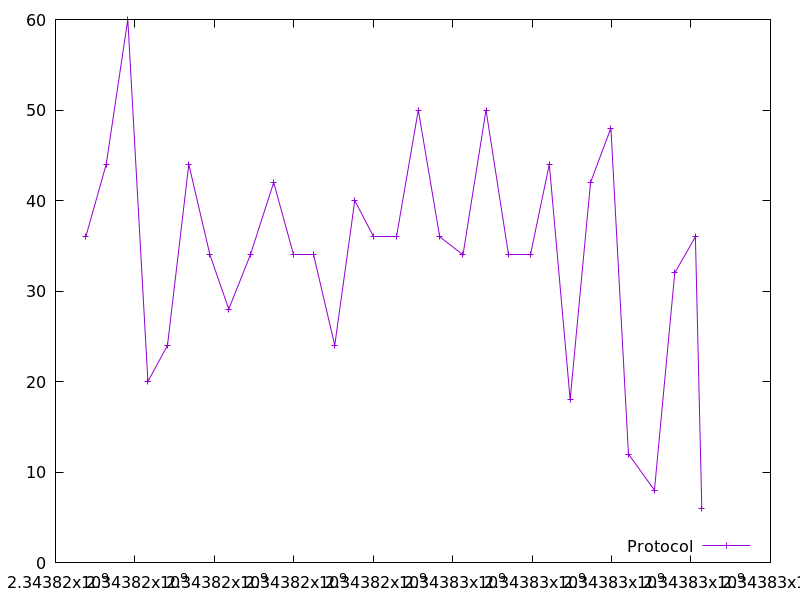

Values plotted in this chart, from the file beside it:
2343816763.205133, 36.0
2343817277, 44.0
2343817820, 60.0
2343818326, 20.0
2343818819, 24.0
2343819357, 44.0
2343819889, 34.0
2343820362, 28.0
2343820905, 34.0
2343821494, 42.0
2343822002, 34.0
2343822492, 34.0
2343823030, 24.0
2343823536, 40.0
2343824011, 36.0
2343824573, 36.0
2343825134, 50.0
2343825673, 36.0
2343826260, 34.0
2343826839, 50.0
2343827400, 34.0
2343827949, 34.0
2343828432, 44.0
2343828957, 18.0
2343829471, 42.0
2343829984, 48.0
2343830425, 12.0
2343831080, 8.0
2343831591, 32.0
2343832111, 36.0
2343832272, 6.0
